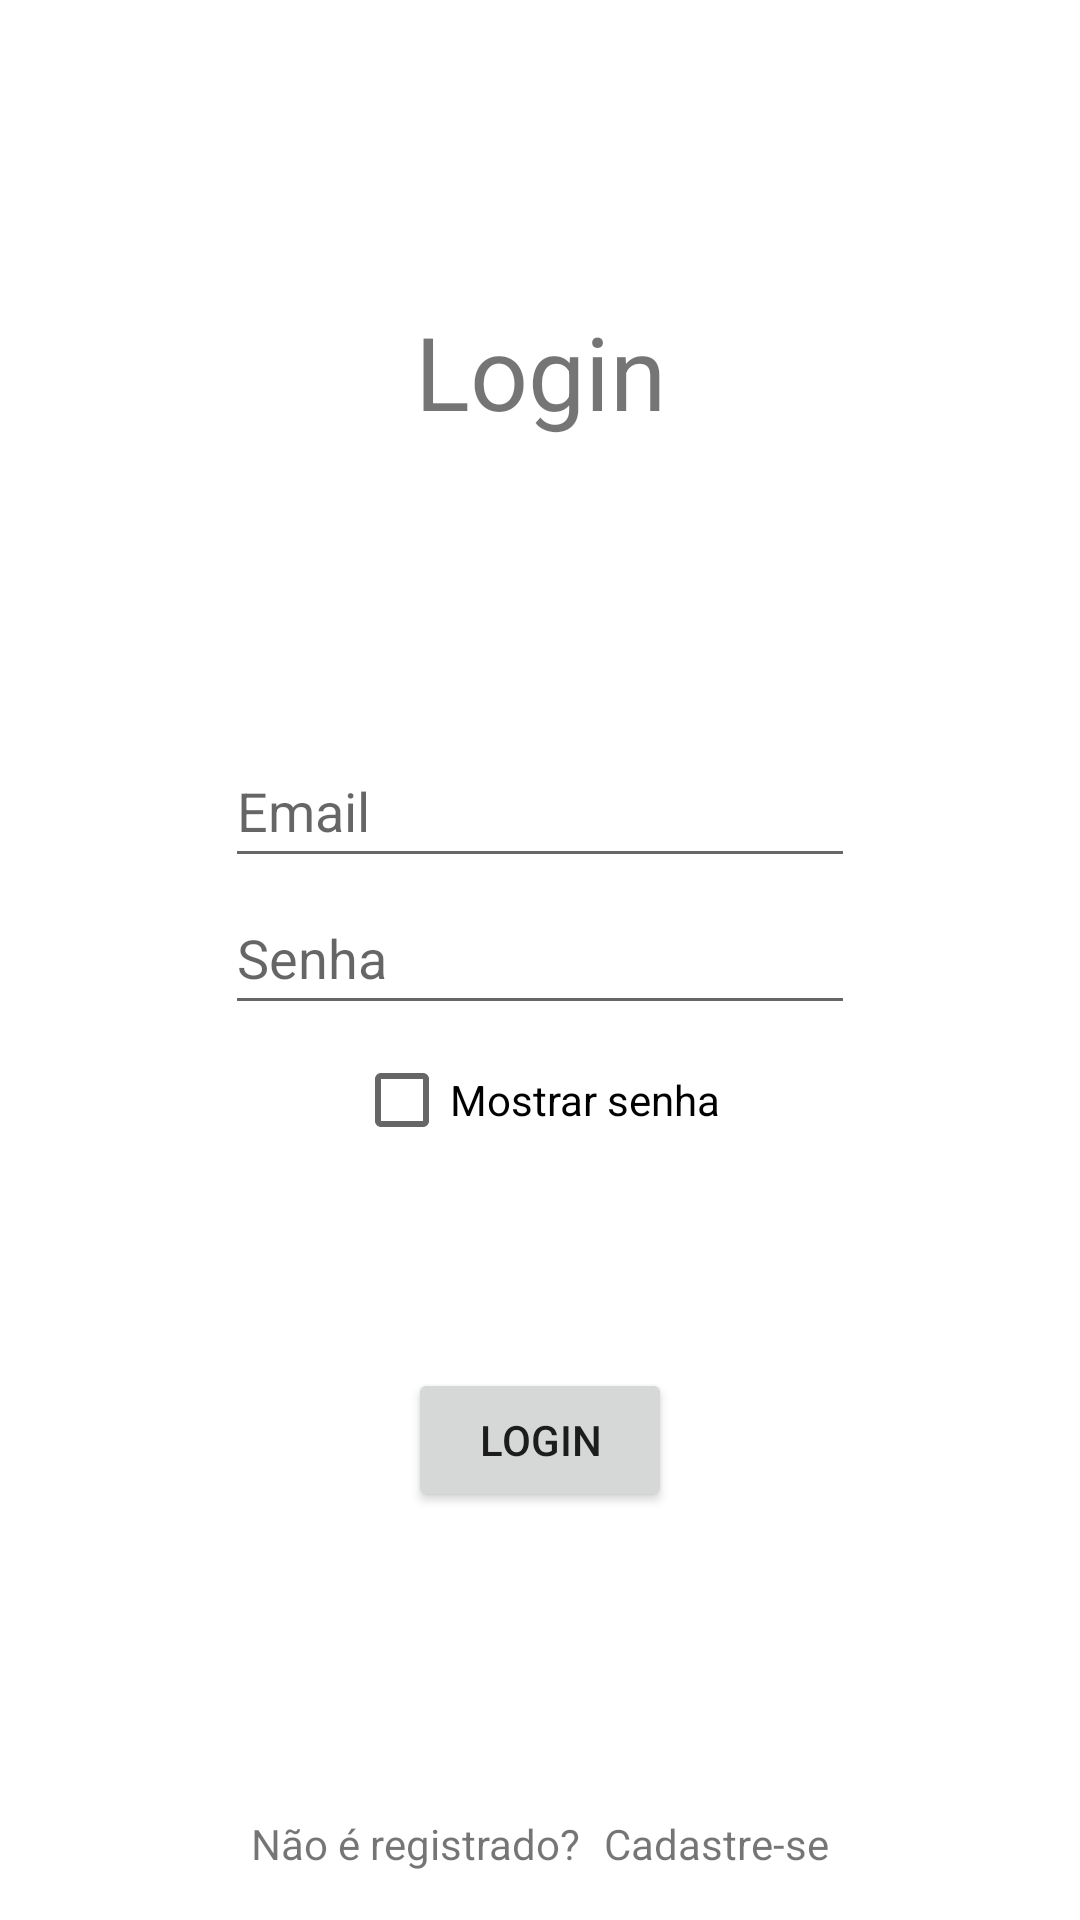

Layout XML and referenced resources for this Android screen:
<!-- AndroidManifest.xml: application theme Theme.ToDeMoto -->
<!-- res/layout/activity_login.xml -->
<?xml version="1.0" encoding="utf-8"?>
<androidx.constraintlayout.widget.ConstraintLayout xmlns:android="http://schemas.android.com/apk/res/android"
    xmlns:app="http://schemas.android.com/apk/res-auto"
    xmlns:tools="http://schemas.android.com/tools"
    android:layout_width="match_parent"
    android:layout_height="match_parent"
    tools:context=".login.view.LoginActivity">

    <TextView
        android:id="@+id/textView2"
        android:layout_width="wrap_content"
        android:layout_height="wrap_content"
        android:layout_marginTop="100dp"
        android:layout_marginBottom="65dp"
        android:text="Login"
        android:textSize="34sp"
        app:layout_constraintBottom_toTopOf="@+id/emailLogin"
        app:layout_constraintEnd_toEndOf="parent"
        app:layout_constraintStart_toStartOf="parent"
        app:layout_constraintTop_toTopOf="parent" />

    <EditText
        android:id="@+id/senhaLogin"
        android:layout_width="wrap_content"
        android:layout_height="wrap_content"
        android:ems="10"
        android:hint="Senha"
        android:inputType="textPassword"
        android:minHeight="48dp"
        app:layout_constraintBottom_toTopOf="@+id/checkBoxLogin"
        app:layout_constraintEnd_toEndOf="parent"
        app:layout_constraintStart_toStartOf="parent"
        app:layout_constraintTop_toBottomOf="@+id/emailLogin" />

    <EditText
        android:id="@+id/emailLogin"
        android:layout_width="wrap_content"
        android:layout_height="wrap_content"
        android:layout_marginTop="32dp"
        android:ems="10"
        android:hint="Email"
        android:inputType="textEmailAddress"
        android:minHeight="48dp"
        app:layout_constraintBottom_toTopOf="@+id/senhaLogin"
        app:layout_constraintEnd_toEndOf="parent"
        app:layout_constraintStart_toStartOf="parent"
        app:layout_constraintTop_toBottomOf="@+id/textView2" />

    <Button
        android:id="@+id/botaoLogin"
        android:layout_width="wrap_content"
        android:layout_height="wrap_content"
        android:layout_marginTop="32dp"
        android:layout_marginBottom="100dp"
        android:onClick="chamarPrincipal"
        android:text="Login"
        app:layout_constraintBottom_toTopOf="@+id/textView3"
        app:layout_constraintEnd_toEndOf="parent"
        app:layout_constraintStart_toStartOf="parent"
        app:layout_constraintTop_toBottomOf="@+id/checkBoxLogin" />

    <CheckBox
        android:id="@+id/checkBoxLogin"
        android:layout_width="wrap_content"
        android:layout_height="wrap_content"
        android:layout_marginBottom="32dp"
        android:text="Mostrar senha"
        app:layout_constraintBottom_toTopOf="@+id/botaoLogin"
        app:layout_constraintEnd_toEndOf="parent"
        app:layout_constraintHorizontal_bias="0.496"
        app:layout_constraintStart_toStartOf="parent"
        app:layout_constraintTop_toBottomOf="@+id/senhaLogin" />

    <TextView
        android:id="@+id/textView3"
        android:layout_width="wrap_content"
        android:layout_height="wrap_content"
        android:layout_marginStart="130dp"
        android:layout_marginBottom="16dp"
        android:text="Não é registrado?"
        app:layout_constraintBottom_toBottomOf="parent"
        app:layout_constraintEnd_toStartOf="@+id/botaoRegistrar"
        app:layout_constraintStart_toStartOf="parent" />

    <TextView
        android:id="@+id/botaoRegistrar"
        android:layout_width="wrap_content"
        android:layout_height="wrap_content"
        android:layout_marginStart="8dp"
        android:layout_marginEnd="130dp"
        android:onClick="chamarCadastro"
        android:text="Cadastre-se"
        app:layout_constraintBaseline_toBaselineOf="@+id/textView3"
        app:layout_constraintEnd_toEndOf="parent"
        app:layout_constraintStart_toEndOf="@+id/textView3" />

</androidx.constraintlayout.widget.ConstraintLayout>
<!-- resources referenced by this layout -->
<resources>
  <style name="Theme.ToDeMoto" parent="Theme.MaterialComponents.DayNight.DarkActionBar">
          
          <item name="colorPrimary">@color/purple_500</item>
          <item name="colorPrimaryVariant">@color/purple_700</item>
          <item name="colorOnPrimary">@color/white</item>
          
          <item name="colorSecondary">@color/teal_200</item>
          <item name="colorSecondaryVariant">@color/teal_700</item>
          <item name="colorOnSecondary">@color/black</item>
          
          <item name="android:statusBarColor" tools:targetApi="l">?attr/colorPrimaryVariant</item>
          
      </style>
  <!-- not gathered from this repository: default colours our renderer supplied (Android Studio template values) -->
  <color name="purple_500">#FF6200EE</color>
  <color name="purple_700">#FF3700B3</color>
  <color name="teal_200">#FF03DAC5</color>
  <color name="teal_700">#FF018786</color>
  <color name="black">#FF000000</color>
  <color name="white">#FFFFFFFF</color>
</resources>
